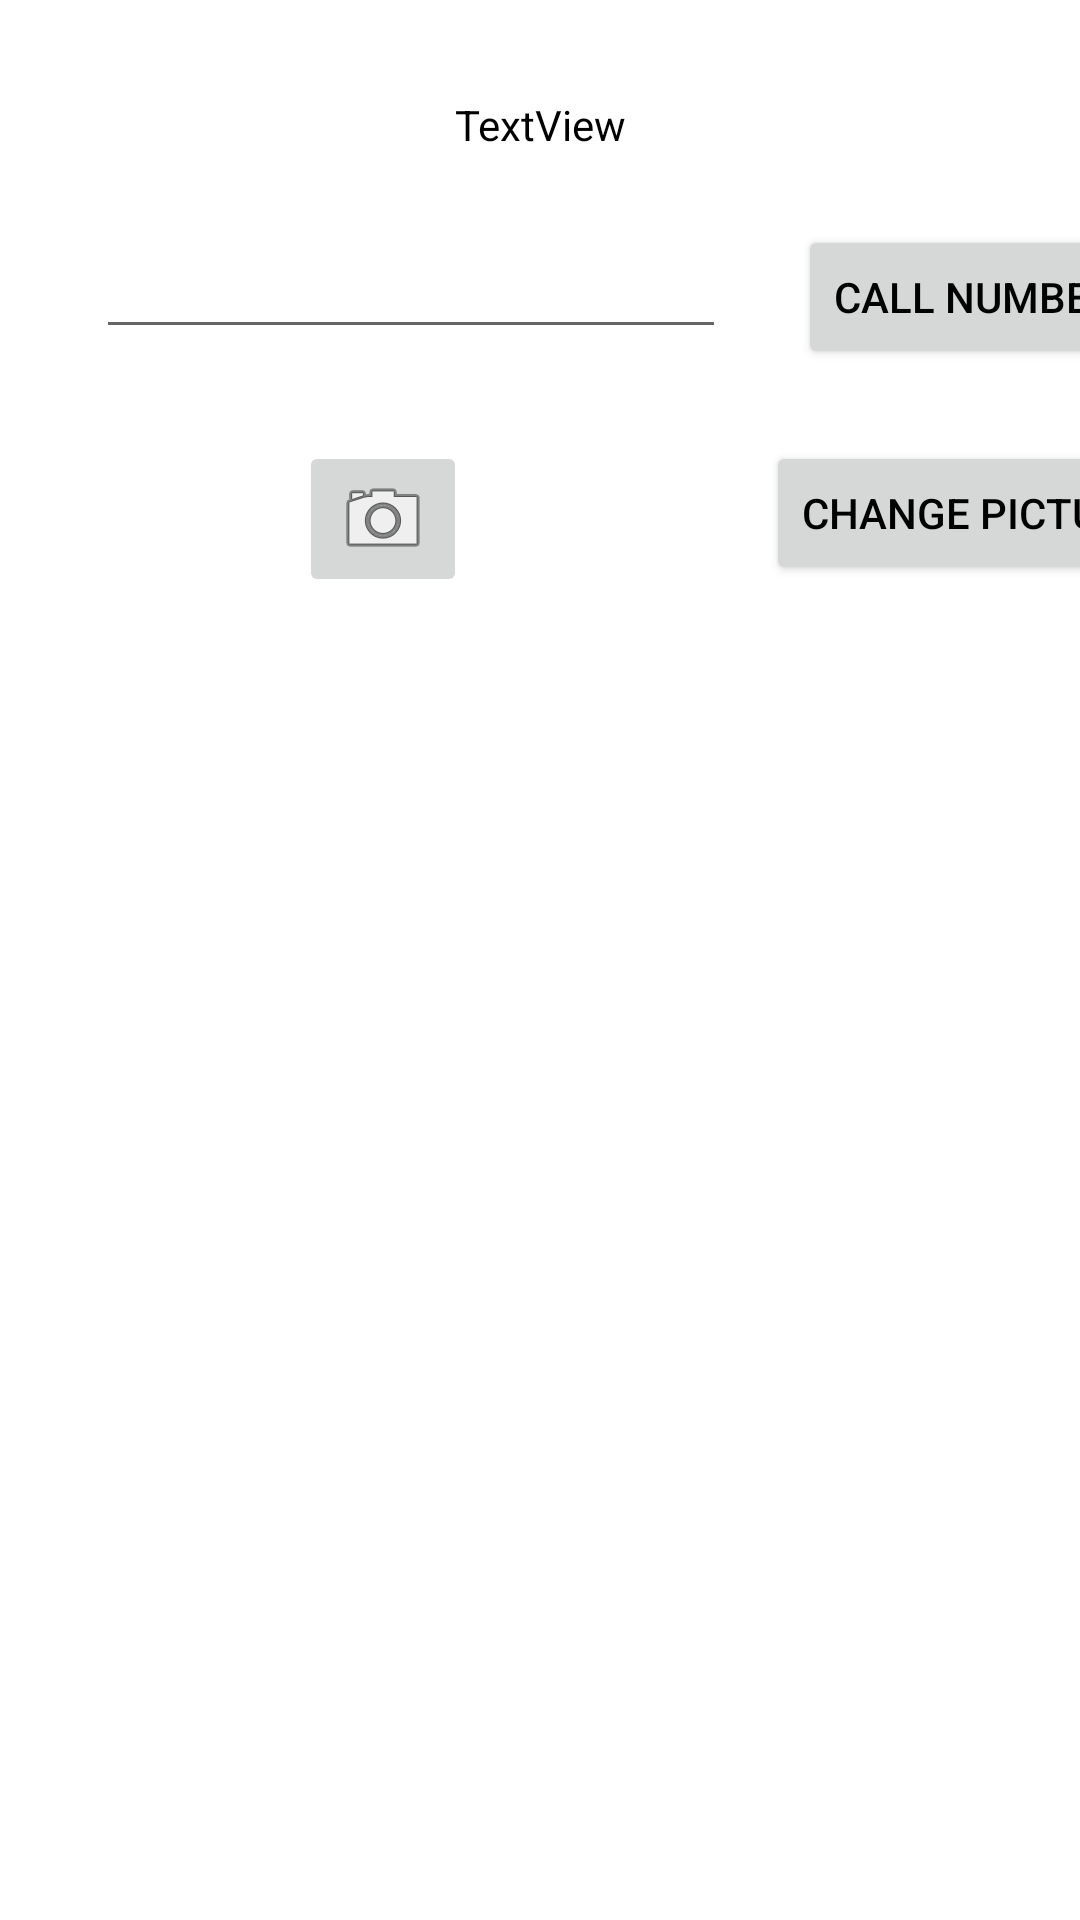

The Android layout XML behind this screen, and the referenced resources:
<!-- AndroidManifest.xml: application theme Theme.SaadsAndroidLabs -->
<!-- res/layout/activity_second.xml -->
<?xml version="1.0" encoding="utf-8"?>
<androidx.constraintlayout.widget.ConstraintLayout xmlns:android="http://schemas.android.com/apk/res/android"
    xmlns:app="http://schemas.android.com/apk/res-auto"
    xmlns:tools="http://schemas.android.com/tools"
    android:layout_width="match_parent"
    android:layout_height="match_parent"
    tools:context=".SecondActivity">
    <Button
        android:id="@+id/button2"
        android:layout_width="wrap_content"
        android:layout_height="wrap_content"
        android:layout_marginStart="24dp"
        android:text="Call Number"
        app:layout_constraintStart_toEndOf="@+id/editTextPhone"
        app:layout_constraintTop_toTopOf="@+id/editTextPhone" />


    <Button
        android:id="@+id/button3"
        android:layout_width="wrap_content"
        android:layout_height="wrap_content"
        android:layout_marginTop="24dp"
        android:text="Change Picture"
        app:layout_constraintEnd_toEndOf="@+id/button2"
        app:layout_constraintStart_toStartOf="@+id/button2"
        app:layout_constraintTop_toBottomOf="@+id/button2" />

    <EditText
        android:id="@+id/editTextPhone"
        android:layout_width="wrap_content"
        android:layout_height="wrap_content"
        android:layout_marginStart="32dp"
        android:layout_marginTop="24dp"
        android:ems="10"
        android:inputType="phone"
        app:layout_constraintStart_toStartOf="parent"
        app:layout_constraintTop_toBottomOf="@+id/textView5" />

    <ImageButton
        android:id="@+id/imageButton"
        android:layout_width="wrap_content"
        android:layout_height="wrap_content"
        app:layout_constraintEnd_toStartOf="@+id/button3"
        app:layout_constraintHorizontal_bias="0.5"
        app:layout_constraintStart_toStartOf="parent"
        app:layout_constraintTop_toTopOf="@+id/button3"
        app:srcCompat="@android:drawable/ic_menu_camera" />

    <TextView
        android:id="@+id/textView5"
        android:layout_width="wrap_content"
        android:layout_height="wrap_content"
        android:layout_marginTop="32dp"
        android:text="TextView"
        app:layout_constraintEnd_toEndOf="parent"
        app:layout_constraintStart_toStartOf="parent"
        app:layout_constraintTop_toTopOf="parent" />

    Message @trollman182

</androidx.constraintlayout.widget.ConstraintLayout>
<!-- resources referenced by this layout -->
<resources>
  <style name="Theme.SaadsAndroidLabs" parent="Theme.MaterialComponents.DayNight.DarkActionBar">
          
          <item name="colorPrimary">@color/my_primary</item>
  
          
          <item name="colorSecondary">@color/my_secondary</item>
  
          
          <item name="android:statusBarColor">@color/my_statusbar</item>
          
  
          <item name="android:textColor">@color/my_text</item>
  
      </style>
  <color name="my_primary">#F84B14</color>
  <color name="my_secondary">#8C8C8C</color>
  <color name="my_statusbar">#000000</color>
  <color name="my_text">#000000</color>
</resources>
